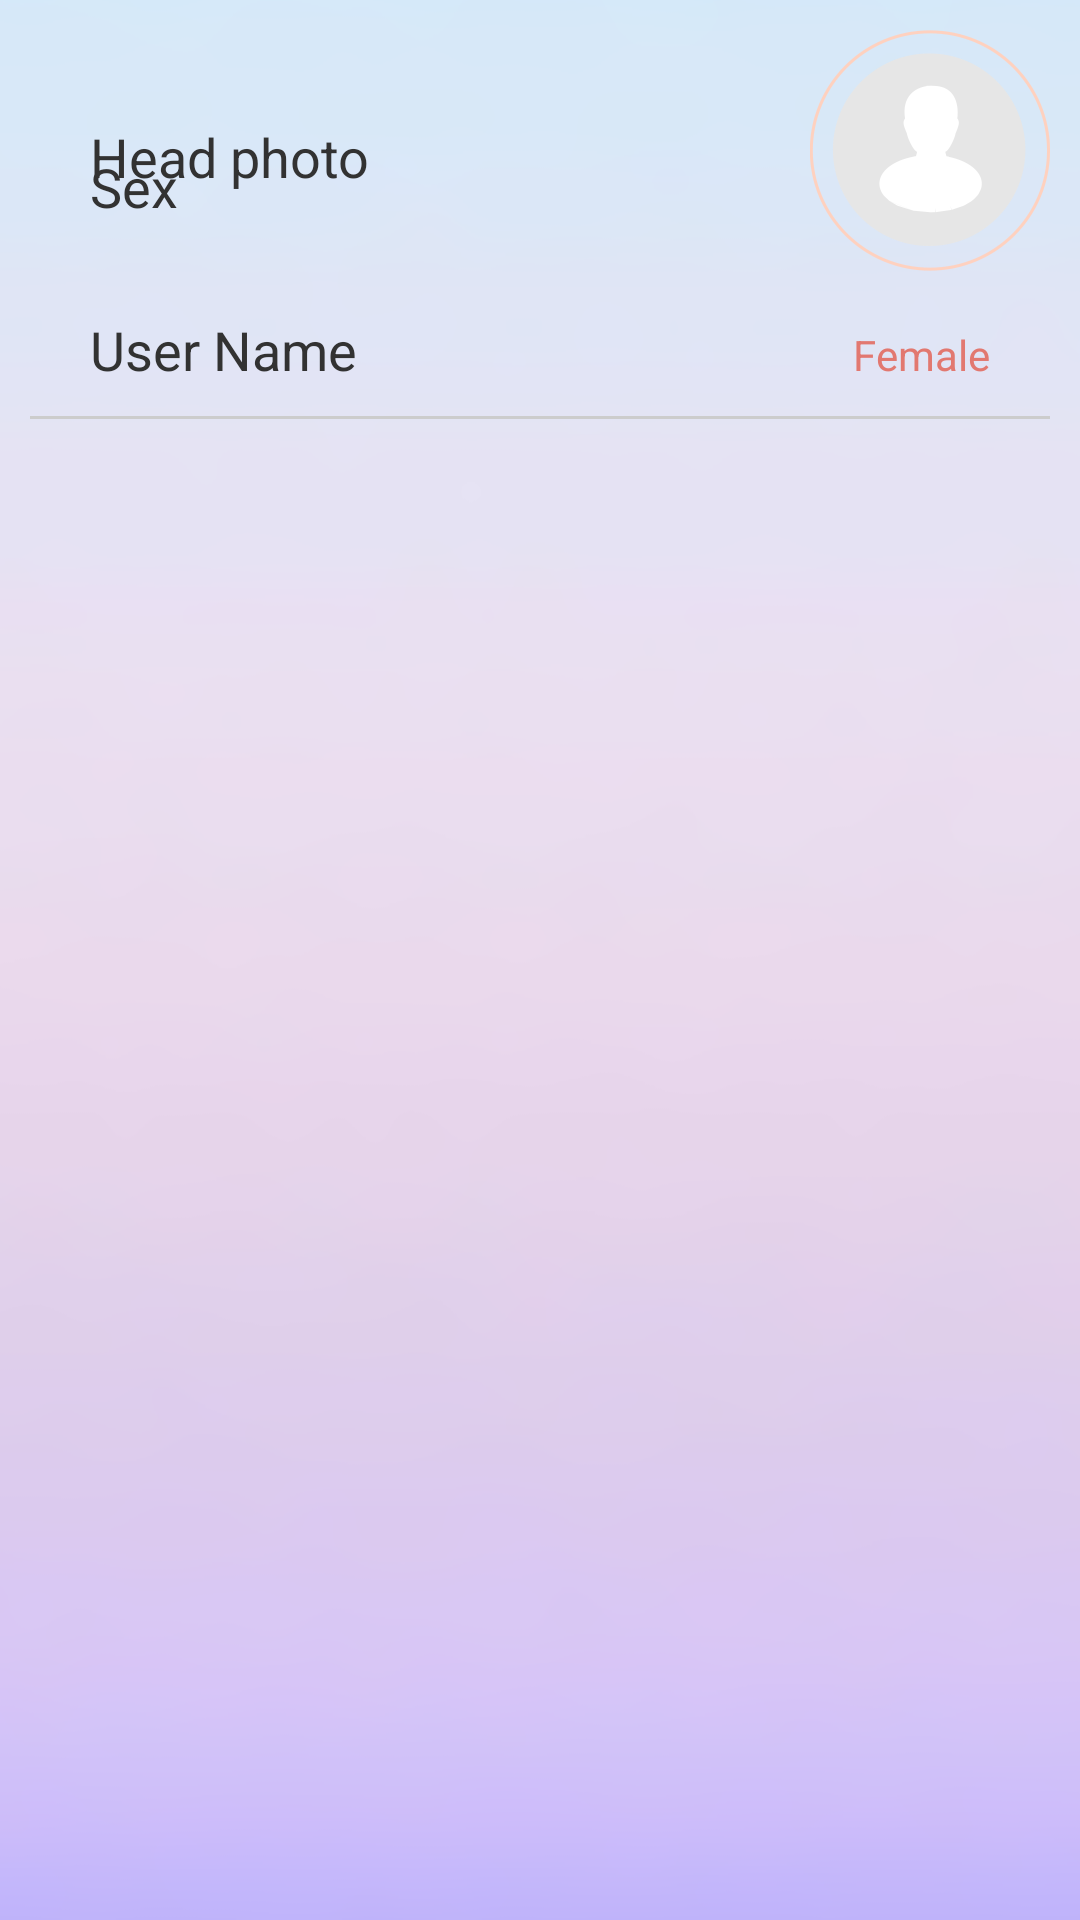

Write the Android layout XML for this screen, with the resource values it uses.
<!-- AndroidManifest.xml: application theme AppTheme -->
<!-- res/layout/activity_profile.xml -->
<?xml version="1.0" encoding="utf-8"?>

<LinearLayout xmlns:android="http://schemas.android.com/apk/res/android"
    android:layout_width="match_parent"
    android:layout_height="match_parent"
    android:background="@drawable/sub_bg"
    android:orientation="vertical" >

    <RelativeLayout
        android:layout_width="match_parent"
        android:layout_height="wrap_content"
        android:background="@drawable/quad_corner_bg"
        android:layout_margin="10dp">
        
        <TextView android:layout_width="wrap_content"
            android:layout_height="wrap_content"
            android:text="@string/head_profile"
            android:layout_marginTop="30dp"
            android:layout_marginLeft="20dp"
            android:textSize="18sp"
            android:id="@+id/tv1"/>
        <ImageView android:layout_width="wrap_content"
            android:layout_height="wrap_content"
            android:layout_alignParentRight="true"
            android:src="@drawable/ic_head"
            android:id="@+id/iv_head"/>
        
        <TextView android:layout_width="wrap_content"
            android:layout_height="wrap_content"
            android:text="@string/user_name"
            android:layout_marginTop="40dp"
            android:layout_marginLeft="20dp"
            android:textSize="18sp"
            android:layout_below="@+id/tv1"
            android:id="@+id/tv2"/>
        <TextView android:layout_width="wrap_content"
            android:layout_height="wrap_content"            
            android:layout_marginRight="20dp"
            android:layout_alignBaseline="@+id/tv2"
            android:text="@string/female"
            android:layout_alignParentRight="true"
            android:layout_below="@+id/iv_head"
            android:textColor="@color/text1"/>
        <View android:layout_width="match_parent"
            android:layout_height="1dp"
            android:background="@color/gray"
            android:layout_below="@+id/tv2"
            android:layout_marginTop="10dp"
            android:id="@+id/separate_line"/>
        <TextView android:layout_width="wrap_content"
            android:layout_height="wrap_content"
            android:layout_marginTop="40dp"
            android:layout_marginLeft="20dp"
            android:textSize="18sp"
            android:text="@string/sex" />"
        
    </RelativeLayout>

</LinearLayout>
<!-- resources referenced by this layout -->
<resources>
  <color name="gray">#ffcccccc</color>
  <color name="text1">#ffe27870</color>
  <!-- drawable ic_head: png bitmap (drawable-xxhdpi, 13232 bytes) -->
  <!-- drawable sub_bg: png bitmap (drawable-xxhdpi, 65850 bytes) -->
  <string name="female">Female</string>
  <string name="head_profile">Head photo</string>
  <string name="sex">Sex</string>
  <string name="user_name">User Name</string>
  <style name="AppTheme" parent="AppBaseTheme">
          
          <item name="android:windowAnimationStyle">@style/anim_activity</item>
      </style>
  <style name="AppBaseTheme" parent="android:Theme.Light">
          
      </style>
  <style name="anim_activity" mce_bogus="1" parent="@android:style/Animation.Activity">
          <item name="android:activityOpenEnterAnimation">@anim/zoomin</item>
          <item name="android:activityOpenExitAnimation">@anim/zoomout</item>
          <item name="android:activityCloseEnterAnimation">@anim/zoomin</item>
          <item name="android:activityCloseExitAnimation">@anim/zoomout</item>
      </style>
</resources>
